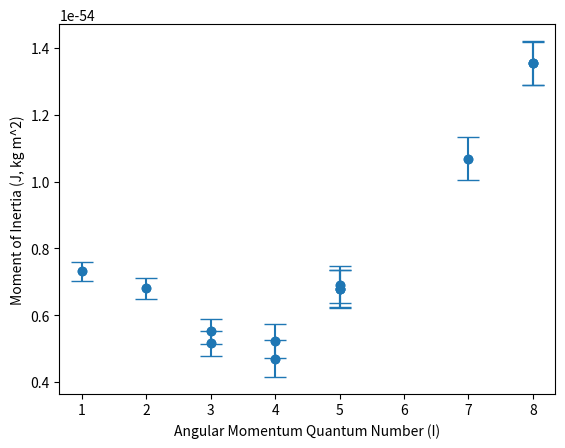

Recreate this plot in Python.
import numpy as np
import matplotlib.pyplot as plt
import scipy.stats as stats

x = np.array( [1, 2, 3, 3, 4, 4, 5, 5, 5, 7, 8, 8] )
y = np.array( [94.810, 305.782, 753.346, 806.575, 1322.795, 1475.81, 1530.812, 1503.81, 1529.782, 1817.009, 1843.46, 1841.831] )

ychan = (y-7.023)/1.1
yerr = np.sqrt( (ychan**2)*(0.006313927164763389**2) + (5.200627452513809**2) )

j = (((1.054e-34)**2)/(2*y*1.6022e-16))*(x*(x+1))

plt.scatter(x, j)
plt.errorbar(x, j, yerr=yerr*((1.054e-28)**2)/2, fmt="o", capsize=8)

plt.xlabel("Angular Momentum Quantum Number (I)")
plt.ylabel("Moment of Inertia (J, kg m^2)")